Run: headless pygame with SDL's dummy video driver; simulated clock (each Clock.tick advances the game by its frame time, no real sleeping); random seed 0; keys injected as events and as key.get_pressed() state; no mouse input.
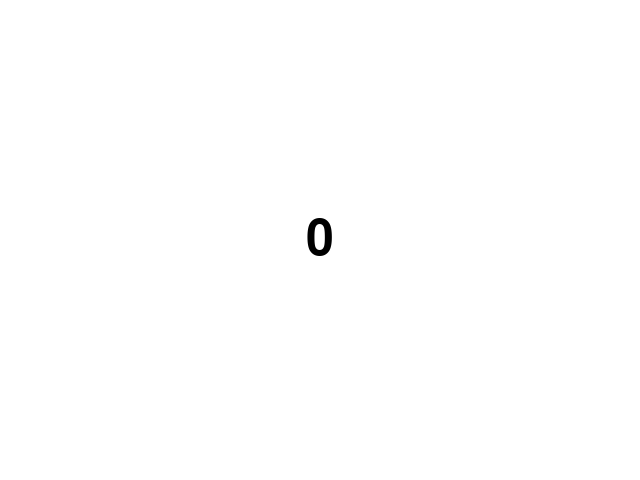
Frame 1 of 4 · flips 1–60 · no input
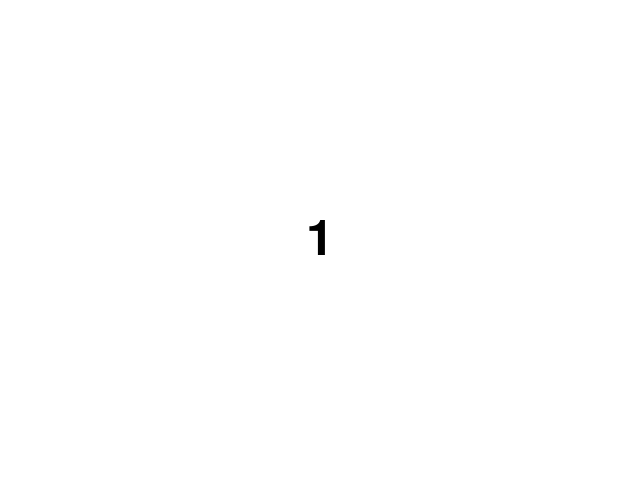
Frame 2 of 4 · flips 61–180 · tapped SPACE, RETURN · held RIGHT (→), D
Frame 3 of 4 · flips 181–300 · held DOWN (↓), S · screen unchanged from frame 2, image omitted
Frame 4 of 4 · flips 301–420 · held LEFT (←), A, UP (↑), W · screen unchanged from frame 3, image omitted

The pygame program that drew these frames:

import pygame
import sys

# Inicializar Pygame
pygame.init()

# Configurar pantalla
screen = pygame.display.set_mode((640, 480))
pygame.display.set_caption("Contador con Pygame")

# Configurar fuente
font = pygame.font.Font(None, 74)  # Fuente predeterminada con tamaño 74

# Configurar colores
white = (255, 255, 255)
black = (0, 0, 0)

# Inicializar contador
counter = 0

# Ciclo principal del juego
running = True
while running:
    for event in pygame.event.get():
        if event.type == pygame.QUIT:
            running = False
        elif event.type == pygame.KEYDOWN:
            if event.key == pygame.K_SPACE:
                counter += 1  # Incrementar contador al presionar espacio
            elif event.key == pygame.K_BACKSPACE:
                counter -= 1  # Decrementar contador al presionar borrar

    # Limpiar la pantalla
    screen.fill(white)

    # Renderizar texto del contador
    text = font.render(str(counter), True, black)
    
    # Posicionar texto en el centro de la pantalla
    text_rect = text.get_rect(center=(screen.get_width()/2, screen.get_height()/2))
    
    # Mostrar texto en la pantalla
    screen.blit(text, text_rect)

    # Actualizar pantalla
    pygame.display.flip()

# Cerrar Pygame
pygame.quit()
sys.exit()
